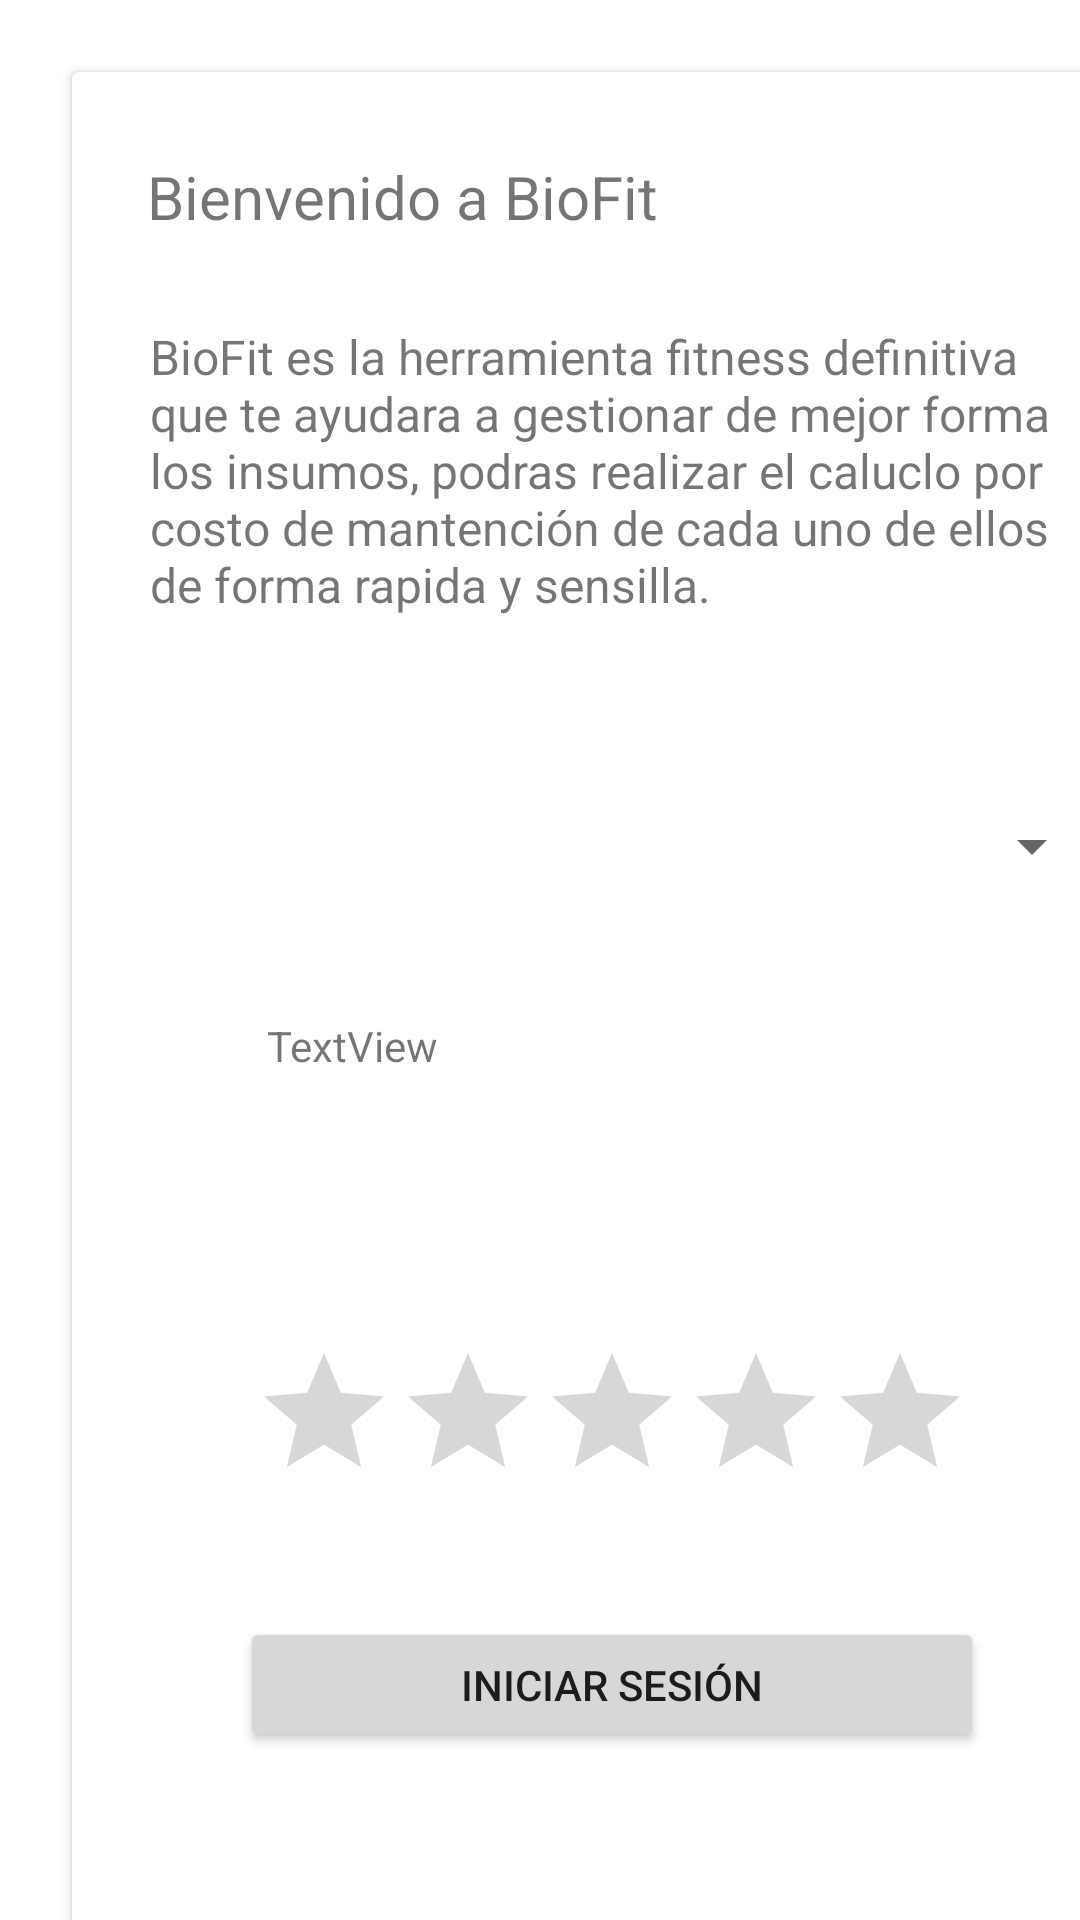

Layout XML and referenced resources for this Android screen:
<!-- AndroidManifest.xml: application theme Theme.ProyectoN2 -->
<!-- res/layout/activity_insumos.xml -->
<?xml version="1.0" encoding="utf-8"?>
<androidx.constraintlayout.widget.ConstraintLayout xmlns:android="http://schemas.android.com/apk/res/android"
    xmlns:app="http://schemas.android.com/apk/res-auto"
    xmlns:tools="http://schemas.android.com/tools"
    android:layout_width="match_parent"
    android:layout_height="match_parent"
    android:background="@drawable/gradient_background"
    tools:context=".Insumos_act">

    <androidx.cardview.widget.CardView
        android:layout_width="360dp"
        android:layout_height="681dp"
        android:layout_marginStart="24dp"
        android:layout_marginTop="24dp"
        app:layout_constraintStart_toStartOf="parent"
        app:layout_constraintTop_toTopOf="parent" >

        <androidx.constraintlayout.widget.ConstraintLayout
            android:layout_width="match_parent"
            android:layout_height="match_parent">

            <TextView
                android:id="@+id/textView4"
                android:layout_width="319dp"
                android:layout_height="36dp"
                android:layout_marginTop="28dp"
                android:text="Bienvenido a BioFit"
                android:textColorHighlight="#0F44C8"
                android:textColorLink="#2335AC"
                android:textSize="20sp"
                app:layout_constraintEnd_toEndOf="parent"
                app:layout_constraintHorizontal_bias="0.609"
                app:layout_constraintStart_toStartOf="parent"
                app:layout_constraintTop_toTopOf="parent" />

            <TextView
                android:id="@+id/textView6"
                android:layout_width="318dp"
                android:layout_height="105dp"
                android:layout_marginTop="20dp"
                android:text="BioFit es la herramienta fitness definitiva que te ayudara a gestionar de mejor forma los insumos, podras realizar el caluclo por costo de mantención de cada uno de ellos de forma rapida y sensilla."
                android:textSize="16sp"
                app:layout_constraintEnd_toEndOf="parent"
                app:layout_constraintHorizontal_bias="0.619"
                app:layout_constraintStart_toStartOf="parent"
                app:layout_constraintTop_toBottomOf="@+id/textView4" />

            <Spinner
                android:id="@+id/insumosp"
                android:layout_width="321dp"
                android:layout_height="58dp"
                android:layout_marginTop="40dp"
                app:layout_constraintEnd_toEndOf="parent"
                app:layout_constraintHorizontal_bias="0.589"
                app:layout_constraintStart_toStartOf="parent"
                app:layout_constraintTop_toBottomOf="@+id/textView6" />

            <TextView
                android:id="@+id/resul"
                android:layout_width="230dp"
                android:layout_height="72dp"
                android:layout_marginTop="28dp"
                android:text="TextView"
                app:layout_constraintEnd_toEndOf="parent"
                app:layout_constraintStart_toStartOf="parent"
                app:layout_constraintTop_toBottomOf="@+id/insumosp" />

            <RatingBar
                android:id="@+id/ratingBar"
                android:layout_width="wrap_content"
                android:layout_height="wrap_content"
                android:layout_marginTop="36dp"
                app:layout_constraintEnd_toEndOf="parent"
                app:layout_constraintStart_toStartOf="parent"
                app:layout_constraintTop_toBottomOf="@+id/resul" />

            <Button
                android:id="@+id/iniciarsesiondos"
                android:layout_width="248dp"
                android:layout_height="45dp"
                android:layout_marginTop="24dp"
                android:text="INICIAR SESIÓN"
                app:cornerRadius="25dp"
                app:layout_constraintBottom_toBottomOf="parent"
                app:layout_constraintEnd_toEndOf="parent"
                app:layout_constraintStart_toStartOf="parent"
                app:layout_constraintTop_toBottomOf="@+id/ratingBar"
                app:layout_constraintVertical_bias="0.083" />

        </androidx.constraintlayout.widget.ConstraintLayout>
    </androidx.cardview.widget.CardView>
</androidx.constraintlayout.widget.ConstraintLayout>
<!-- resources referenced by this layout -->
<resources>
  <style name="Theme.ProyectoN2" parent="Theme.MaterialComponents.DayNight.DarkActionBar">
          
          <item name="colorPrimary">@color/purple_500</item>
          <item name="colorPrimaryVariant">@color/purple_700</item>
          <item name="colorOnPrimary">@color/white</item>
          
          <item name="colorSecondary">@color/teal_200</item>
          <item name="colorSecondaryVariant">@color/teal_700</item>
          <item name="colorOnSecondary">@color/black</item>
          
          <item name="android:statusBarColor" tools:targetApi="l">?attr/colorPrimaryVariant</item>
          
      </style>
  <!-- not gathered from this repository: default colours our renderer supplied (Android Studio template values) -->
  <color name="purple_500">#FF6200EE</color>
  <color name="purple_700">#FF3700B3</color>
  <color name="teal_200">#FF03DAC5</color>
  <color name="teal_700">#FF018786</color>
  <color name="black">#FF000000</color>
  <color name="white">#FFFFFFFF</color>
</resources>
